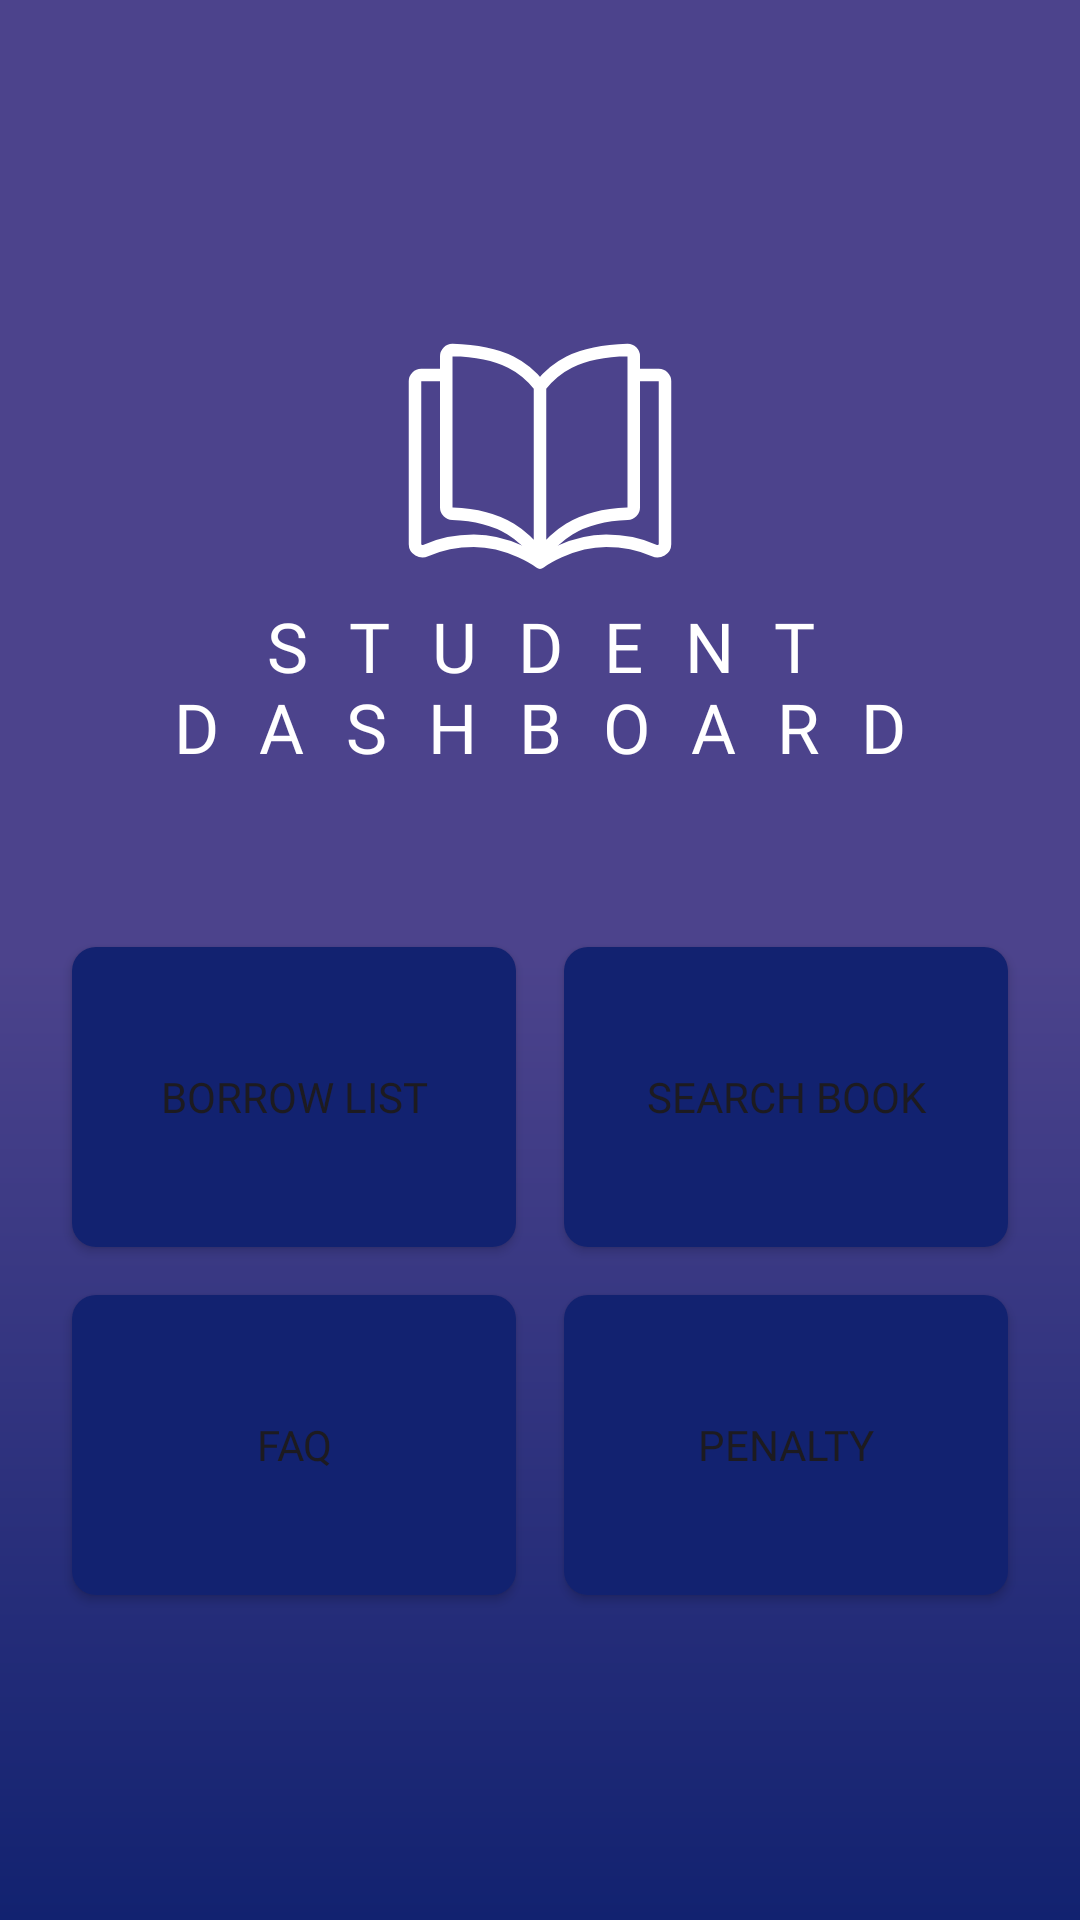

Layout XML and referenced resources for this Android screen:
<!-- AndroidManifest.xml: application theme Theme.EzyLib -->
<!-- res/layout/fragment_user_dashboard.xml -->
<?xml version="1.0" encoding="utf-8"?>
<FrameLayout xmlns:android="http://schemas.android.com/apk/res/android"
    xmlns:app="http://schemas.android.com/apk/res-auto"
    xmlns:tools="http://schemas.android.com/tools"
    android:layout_width="match_parent"
    android:layout_height="match_parent"
    android:background="@drawable/gradient_background"
    tools:context="me.arvin.ezylib.ui.fragment.admin.AdminDashboardFragment">

    <LinearLayout
        android:layout_width="match_parent"
        android:layout_height="match_parent"
        android:layout_gravity="center"
        android:gravity="center"
        android:orientation="vertical"
        android:padding="16dp">

        <ImageView
            android:layout_width="100dp"
            android:layout_height="100dp"
            android:layout_gravity="center"
            android:src="@drawable/ic_book"
            app:tint="@color/white" />

        <TextView
            android:layout_width="match_parent"
            android:layout_height="wrap_content"
            android:layout_marginBottom="50dp"
            android:fontFamily="@font/poppins_bold"
            android:gravity="center"
            android:letterSpacing="0.6"
            android:text="Student Dashboard"
            android:textAllCaps="true"
            android:textColor="@color/white"
            android:textSize="23sp" />


        <LinearLayout
            android:layout_width="match_parent"
            android:layout_height="wrap_content"
            android:orientation="horizontal">

            <Button
                android:id="@+id/btnBorrowList"
                android:layout_width="0dp"
                android:layout_height="100dp"
                android:layout_margin="8dp"
                android:layout_weight="1"
                android:background="@drawable/button_background"
                android:fontFamily="@font/poppins_bold"
                android:padding="16dp"
                android:text="Borrow List"
                android:textAllCaps="true" />

            <Button
                android:id="@+id/btnSearchBook"
                android:layout_width="0dp"
                android:layout_height="100dp"
                android:layout_margin="8dp"
                android:layout_weight="1"
                android:background="@drawable/button_background"
                android:fontFamily="@font/poppins_bold"
                android:padding="16dp"
                android:text="Search Book"
                android:textAllCaps="true" />

        </LinearLayout>

        <LinearLayout
            android:layout_width="match_parent"
            android:layout_height="wrap_content"
            android:orientation="horizontal">

            <Button
                android:id="@+id/tvFaq"
                android:layout_width="0dp"
                android:layout_height="100dp"
                android:layout_margin="8dp"
                android:layout_weight="1"
                android:background="@drawable/button_background"
                android:fontFamily="@font/poppins_bold"
                android:padding="16dp"
                android:text="FAQ"
                android:textAllCaps="true" />

            <Button
                android:id="@+id/btnPenalty"
                android:layout_width="0dp"
                android:layout_height="100dp"
                android:layout_margin="8dp"
                android:layout_weight="1"
                android:background="@drawable/button_background"
                android:fontFamily="@font/poppins_bold"
                android:padding="16dp"
                android:text="Penalty"
                android:textAllCaps="true" />

        </LinearLayout>


    </LinearLayout>


</FrameLayout>
<!-- resources referenced by this layout -->
<resources>
  <color name="white">#FFFFFFFF</color>
  <!-- drawable button_background (drawable) -->
  <?xml version="1.0" encoding="utf-8"?>
  <shape xmlns:android="http://schemas.android.com/apk/res/android">
      <corners android:radius="8dp" />
      <solid android:color="#122270" />
  </shape>
  <!-- drawable gradient_background (drawable) -->
  <?xml version="1.0" encoding="utf-8"?>
  <shape xmlns:android="http://schemas.android.com/apk/res/android">
      <gradient
          android:startColor="#4C438C"
          android:centerColor="#4C438C"
          android:endColor="#122270"
          android:type="linear"
          android:angle="120" />
  </shape>
  <!-- drawable ic_book (drawable) -->
  <vector xmlns:android="http://schemas.android.com/apk/res/android"
      android:width="800dp"
      android:height="800dp"
      android:viewportWidth="24"
      android:viewportHeight="24">
    <path
        android:pathData="M0,0h24v24h-24z"
        android:fillColor="#00FFFFFF"/>
    <path
        android:strokeWidth="1"
        android:pathData="M12,6.909C10.9,5.509 9.204,4.109 5.001,4.006C4.725,3.999 4.5,4.224 4.5,4.5C4.5,6.548 4.5,14.303 4.5,16.597C4.5,16.873 4.725,17.09 5.001,17.099C9.204,17.236 10.9,19.1 12,20.5M12,6.909C13.1,5.509 14.796,4.109 18.999,4.006C19.275,3.999 19.5,4.218 19.5,4.495C19.5,6.784 19.5,14.306 19.5,16.596C19.5,16.872 19.275,17.09 18.999,17.099C14.796,17.236 13.1,19.1 12,20.5M12,6.909L12,20.5"
        android:strokeLineJoin="round"
        android:fillColor="#00000000"
        android:strokeColor="#000000"/>
    <path
        android:strokeWidth="1"
        android:pathData="M19.235,6H21.5C21.776,6 22,6.224 22,6.5V19.539C22,19.944 21.523,20.212 21.153,20.048C20.358,19.695 19.031,19.263 17.294,19.263C14.353,19.263 12,21 12,21C12,21 9.647,19.263 6.706,19.263C4.968,19.263 3.642,19.695 2.846,20.048C2.477,20.212 2,19.944 2,19.539V6.5C2,6.224 2.224,6 2.5,6H4.765"
        android:strokeLineJoin="round"
        android:fillColor="#00000000"
        android:strokeColor="#000000"/>
  </vector>
  <style name="Theme.EzyLib" parent="Base.Theme.EzyLib" />
  <style name="Base.Theme.EzyLib" parent="Theme.Material3.DayNight.NoActionBar">
          
          
      </style>
</resources>
